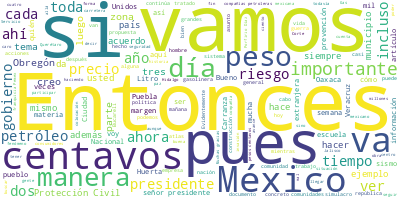

The data file committed next to this chart (first rows):
Participante, Texto, Sentimiento, Palabras, Dia, Mes, Anio
PRESIDENTE ANDRES MANUEL LOPEZ OBRADOR, Buenos días. Ánimo, ánimo., 0.0, 4, 19, 09, 2022
PRESIDENTE ANDRES MANUEL LOPEZ OBRADOR, Bueno, pues vamos a informar, como todos…, 0.0, 17, 19, 09, 2022
PRESIDENTE ANDRES MANUEL LOPEZ OBRADOR, Y también el día de hoy, que recordamos …, 0.0, 33, 19, 09, 2022
PRESIDENTE ANDRES MANUEL LOPEZ OBRADOR, Desde luego, antes que todo, enviar nues…, 0.0, 61, 19, 09, 2022
PRESIDENTE ANDRES MANUEL LOPEZ OBRADOR, Entonces, tenemos que seguir hacia adela…, 0.0, 34, 19, 09, 2022
PRESIDENTE ANDRES MANUEL LOPEZ OBRADOR, Entonces, vamos a que Ricardo Sheffield …, 0.0, 21, 19, 09, 2022
PRESIDENTE ANDRES MANUEL LOPEZ OBRADOR, Adelante, Ricardo., 0.0, 2, 19, 09, 2022
RICARDO SHEFFIELD PADILLA, Buenos días, señor presidente. Muy bueno…, 0.0, 13, 19, 09, 2022
RICARDO SHEFFIELD PADILLA, Quién es quién en el precio de los combu…, 0.0, 9, 19, 09, 2022
RICARDO SHEFFIELD PADILLA, Tenemos que el precio de la gasolina reg…, 0.0, 38, 19, 09, 2022
RICARDO SHEFFIELD PADILLA, La mezcla mexicana de petróleo, con cort…, 0.0, 75, 19, 09, 2022
RICARDO SHEFFIELD PADILLA, Seguimos viendo afortunadamente una tend…, 0.0, 15, 19, 09, 2022
RICARDO SHEFFIELD PADILLA, Las tres gasolineras que dieron más caro…, 0.0, 35, 19, 09, 2022
RICARDO SHEFFIELD PADILLA, Vamos a ver las ocho regiones tomando en…, 0.0, 11, 19, 09, 2022
RICARDO SHEFFIELD PADILLA, BP fue la más carera con el margen más a…, 0.0, 103, 19, 09, 2022
RICARDO SHEFFIELD PADILLA, Vamos ahora a la Premium, en donde franq…, 0.0, 70, 19, 09, 2022
RICARDO SHEFFIELD PADILLA, Y en el diésel la franquicia BP, en Amoz…, 0.0, 61, 19, 09, 2022
RICARDO SHEFFIELD PADILLA, Realizamos 530 visitas y/o verificacione…, 0.0, 26, 19, 09, 2022
RICARDO SHEFFIELD PADILLA, En dos gasolineras, una en Culiacán, Sin…, 0.0, 95, 19, 09, 2022
RICARDO SHEFFIELD PADILLA, En Cholula, Puebla, dos gasolineras, en …, 0.0, 26, 19, 09, 2022
RICARDO SHEFFIELD PADILLA, Por cierto, hicimos un operativo ASEA, C…, 0.0, 57, 19, 09, 2022
RICARDO SHEFFIELD PADILLA, Aprovechando ese tema de no ser nada ali…, 0.0, 55, 19, 09, 2022
RICARDO SHEFFIELD PADILLA, Les pedimos que nos denuncien las irregu…, 0.0, 26, 19, 09, 2022
RICARDO SHEFFIELD PADILLA, ¿Cuál es el referente de la gasolina reg…, 0.0, 10, 19, 09, 2022
RICARDO SHEFFIELD PADILLA, Diecinueve pesos con 29 centavos en Serv…, 0.0, 45, 19, 09, 2022
RICARDO SHEFFIELD PADILLA, Y queremos saber si nos da el caro, el r…, 0.0, 49, 19, 09, 2022
RICARDO SHEFFIELD PADILLA, Para la Premium, la más barata 21.59 en …, 0.0, 50, 19, 09, 2022
RICARDO SHEFFIELD PADILLA, Y vamos a ahora al diésel, la más barata…, 0.0, 54, 19, 09, 2022
RICARDO SHEFFIELD PADILLA, Seguimos también verificando el estado d…, 0.0, 38, 19, 09, 2022
RICARDO SHEFFIELD PADILLA, En el gas LP, si convertimos a kilos y a…, 0.0, 49, 19, 09, 2022
RICARDO SHEFFIELD PADILLA, Y para tanques estacionarios, el mismo 1…, 0.0, 37, 19, 09, 2022
RICARDO SHEFFIELD PADILLA, Vamos ahora a ver que siguen dando por a…, 0.0, 70, 19, 09, 2022
RICARDO SHEFFIELD PADILLA, Tenemos también ejemplos de cilindros de…, 0.0, 55, 19, 09, 2022
RICARDO SHEFFIELD PADILLA, Vamos ahora a los 24 productos de la can…, 0.0, 81, 19, 09, 2022
RICARDO SHEFFIELD PADILLA, Seguimos viendo una ligera alza en el Ín…, 0.0, 31, 19, 09, 2022
RICARDO SHEFFIELD PADILLA, El precio máximo lo encontramos en Walma…, 0.0, 54, 19, 09, 2022
RICARDO SHEFFIELD PADILLA, Y vamos ahora a la zona centro norte, en…, 0.0, 44, 19, 09, 2022
RICARDO SHEFFIELD PADILLA, Así tenemos un referente de quién da bar…, 0.0, 26, 19, 09, 2022
RICARDO SHEFFIELD PADILLA, Vamos a la zona norte, en donde la Centr…, 0.0, 74, 19, 09, 2022
RICARDO SHEFFIELD PADILLA, Por último, en la zona sur sureste, Walm…, 0.0, 53, 19, 09, 2022
RICARDO SHEFFIELD PADILLA, Muchas gracias., 0.0, 2, 19, 09, 2022
PRESIDENTE ANDRES MANUEL LOPEZ OBRADOR, Vamos a los videos., 0.0, 4, 19, 09, 2022
PREGUNTA, Tren Maya, reporte de avances, 19 de sep…, 0.0, 10, 19, 09, 2022
PREGUNTA, En el tramo 1 iniciaron los trabajos pre…, 0.0, 51, 19, 09, 2022
PREGUNTA, También en Palenque avanza la construcci…, 0.0, 33, 19, 09, 2022
PREGUNTA, En el tramo 2 continúa el colado de cabe…, 0.0, 28, 19, 09, 2022
PREGUNTA, En la comunidad de Santa Rosa Hecelchaká…, 0.0, 23, 19, 09, 2022
PREGUNTA, En el tramo 3, a la altura de Umán, Yuca…, 0.0, 25, 19, 09, 2022
PREGUNTA, Cerca del municipio Chocholá avanza la o…, 0.0, 24, 19, 09, 2022
PREGUNTA, En el tramo 4 se intensifican los trabaj…, 0.0, 12, 19, 09, 2022
PREGUNTA, En el entronque del municipio de Vallado…, 0.0, 60, 19, 09, 2022
PREGUNTA, En la planta de Ciudad Sahagún, Hidalgo,…, 0.0, 22, 19, 09, 2022
PREGUNTA, El Tren Maya avanza., 0.0, 4, 19, 09, 2022
PREGUNTA, La Comisión Nacional del Agua informa de…, 0.0, 19, 19, 09, 2022
PREGUNTA, La presa tiene un avance físico del 61.5…, 0.0, 10, 19, 09, 2022
PREGUNTA, Se continúa con el revestimiento de conc…, 0.0, 22, 19, 09, 2022
PREGUNTA, En la cortina se continúa con la colocac…, 0.0, 32, 19, 09, 2022
PREGUNTA, Se trabaja en la fabricación de bordillo…, 0.0, 44, 19, 09, 2022
PREGUNTA, En el Vertedor 1 se trabaja en la coloca…, 0.0, 32, 19, 09, 2022
PREGUNTA, En el equipamiento electromecánico del T…, 0.0, 28, 19, 09, 2022
... 236 more rows
